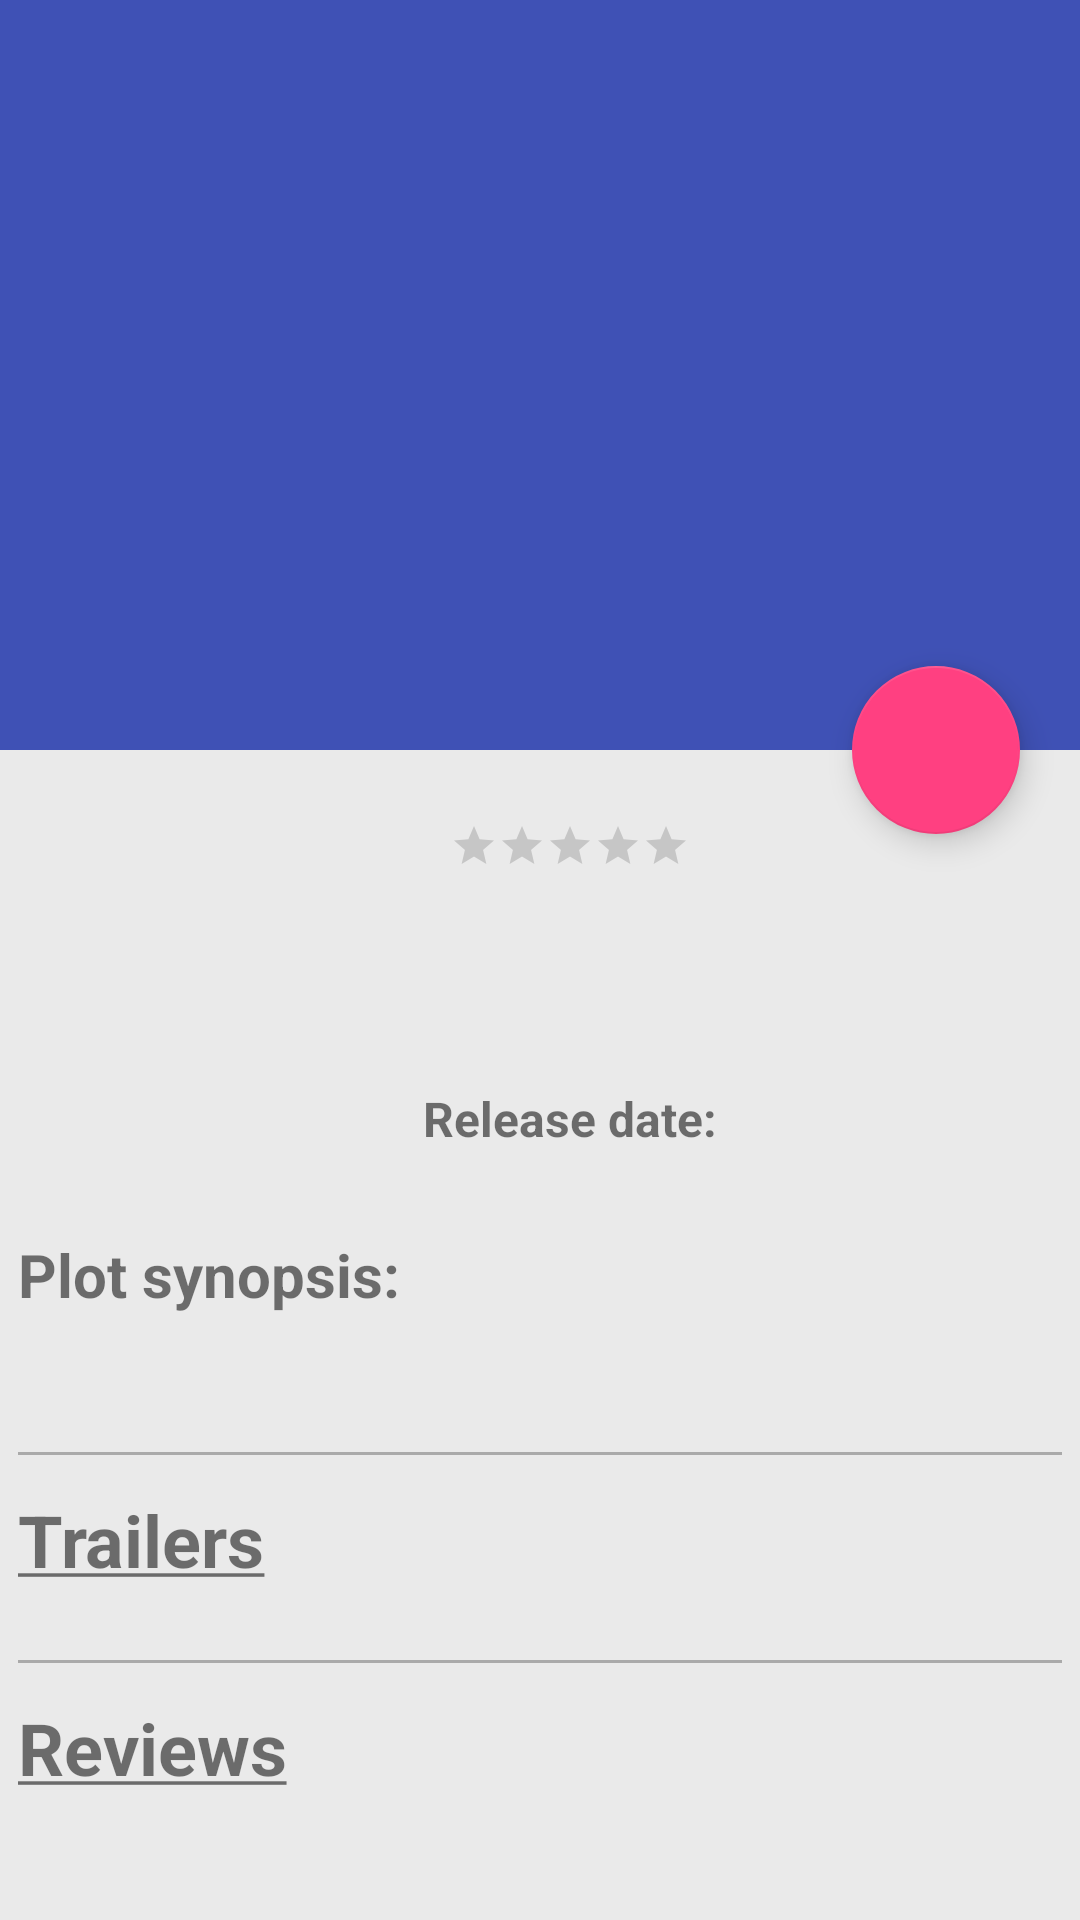

Reconstruct the res/layout file that produces this screen, plus the resources it refers to.
<!-- AndroidManifest.xml: activity theme AppThemeNoActionBar -->
<!-- res/layout/activity_detail.xml -->
<?xml version="1.0" encoding="utf-8"?>
<android.support.design.widget.CoordinatorLayout xmlns:android="http://schemas.android.com/apk/res/android"
    xmlns:app="http://schemas.android.com/apk/res-auto"
    xmlns:tools="http://schemas.android.com/tools"
    android:id="@+id/coordinator_layout"
    android:layout_width="match_parent"
    android:layout_height="match_parent"
    android:fitsSystemWindows="true">

    <android.support.design.widget.AppBarLayout
        android:id="@+id/app_bar_layout"
        android:layout_width="match_parent"
        android:layout_height="@dimen/detail_backdrop_height"
        android:fitsSystemWindows="true"
        android:theme="@style/ThemeOverlay.AppCompat.Dark.ActionBar">

        <android.support.design.widget.CollapsingToolbarLayout
            android:id="@+id/collapsing_toolbar"
            android:layout_width="match_parent"
            android:layout_height="match_parent"
            app:contentScrim="?attr/colorPrimary"
            app:layout_scrollFlags="scroll|exitUntilCollapsed">

            <ImageView
                android:id="@+id/iv_detail_backdrop_poster"
                android:layout_width="match_parent"
                android:layout_height="@dimen/detail_backdrop_height"
                android:layout_marginTop="25dp"
                android:contentDescription="@string/content_desc_backdrop_poster"
                android:fitsSystemWindows="true"
                android:scaleType="centerCrop"
                app:layout_collapseMode="parallax" />

            <android.support.v7.widget.Toolbar
                android:id="@+id/detail_toolbar"
                android:layout_width="match_parent"
                android:layout_height="?attr/actionBarSize"
                app:layout_collapseMode="pin"
                app:popupTheme="@style/ThemeOverlay.AppCompat.Light" />

        </android.support.design.widget.CollapsingToolbarLayout>
    </android.support.design.widget.AppBarLayout>

    <android.support.v4.widget.NestedScrollView xmlns:android="http://schemas.android.com/apk/res/android"
        xmlns:app="http://schemas.android.com/apk/res-auto"
        android:id="@+id/detail_nested_scroll_view"
        android:layout_width="match_parent"
        android:layout_height="match_parent"
        android:background="@color/detail_background"
        app:layout_behavior="@string/appbar_scrolling_view_behavior">

        <LinearLayout
            android:layout_width="match_parent"
            android:layout_height="wrap_content"
            android:orientation="vertical">

            <LinearLayout
                android:layout_width="match_parent"
                android:layout_height="wrap_content"
                android:orientation="horizontal">

                <ImageView
                    android:id="@+id/iv_detail_movie_poster"
                    android:layout_width="wrap_content"
                    android:layout_height="wrap_content"
                    android:contentDescription="@string/content_desc_movie_poster"
                    android:padding="@dimen/detail_movie_poster_padding" />

                <LinearLayout
                    android:layout_width="match_parent"
                    android:layout_height="wrap_content"
                    android:orientation="vertical">

                    <RatingBar
                        android:id="@+id/rb_detail_average_vote"
                        style="?attr/ratingBarStyleSmall"
                        android:layout_width="wrap_content"
                        android:layout_height="wrap_content"
                        android:layout_gravity="center"
                        android:layout_marginTop="@dimen/detail_rating_margin"
                        android:isIndicator="true"
                        android:numStars="5"
                        android:stepSize="0.25" />

                    <TextView
                        android:id="@+id/tv_detail_average_vote"
                        android:layout_width="wrap_content"
                        android:layout_height="wrap_content"
                        android:layout_gravity="center"
                        android:textSize="@dimen/detail_text_size"
                        tools:text="5/10" />

                    <TextView
                        android:id="@+id/tv_detail_title"
                        style="@style/detail"
                        android:layout_gravity="center"
                        android:textStyle="bold"
                        tools:text="TITLE" />

                    <TextView
                        android:layout_width="wrap_content"
                        android:layout_height="wrap_content"
                        android:layout_gravity="center"
                        android:layout_marginTop="@dimen/detail_padding_tv"
                        android:text="@string/release_date_label"
                        android:textSize="@dimen/detail_release_date_text_size"
                        android:textStyle="bold" />

                    <TextView
                        android:id="@+id/tv_detail_release_date"
                        android:layout_width="wrap_content"
                        android:layout_height="wrap_content"
                        android:layout_gravity="center"
                        android:textSize="@dimen/detail_release_date_text_size"
                        tools:text="Mar 30th, 2018" />

                </LinearLayout>
            </LinearLayout>

            <TextView
                style="@style/detail"
                android:paddingTop="@dimen/detail_padding_tv"
                android:text="@string/plot_synopsis_label"
                android:textStyle="bold" />

            <TextView
                android:id="@+id/tv_detail_plot_synopsis"
                style="@style/detail"
                android:paddingBottom="@dimen/detail_padding_tv"
                android:textSize="@dimen/plot_text_size"
                android:textStyle="italic" />

            
            <View
                android:id="@+id/line_divider_trailers"
                android:layout_width="match_parent"
                android:layout_height="1dp"
                android:layout_margin="@dimen/detail_padding_tv"
                android:background="@android:color/darker_gray" />

            <TextView
                android:id="@+id/detail_trailer_label"
                style="@style/detail"
                android:text="@string/trailers_label"
                android:textSize="@dimen/trailer_text_size"
                android:textStyle="bold" />

            <android.support.v7.widget.RecyclerView
                android:id="@+id/detail_recyclerview_trailers"
                android:layout_width="wrap_content"
                android:layout_height="wrap_content"
                android:padding="@dimen/detail_padding_tv" />

            
            <View
                android:id="@+id/line_divider_reviews"
                android:layout_width="match_parent"
                android:layout_height="1dp"
                android:layout_margin="@dimen/detail_padding_tv"
                android:background="@android:color/darker_gray" />

            <TextView
                android:id="@+id/detail_reviews_label"
                style="@style/detail"
                android:text="@string/reviews_label"
                android:textSize="@dimen/trailer_text_size"
                android:textStyle="bold" />

            <android.support.v7.widget.RecyclerView
                android:id="@+id/detail_recyclerview_reviews"
                android:layout_width="wrap_content"
                android:layout_height="wrap_content"
                android:padding="@dimen/detail_padding_tv" />

        </LinearLayout>
    </android.support.v4.widget.NestedScrollView>

    <android.support.design.widget.FloatingActionButton
        android:id="@+id/fab_favourite_button"
        android:layout_width="wrap_content"
        android:layout_height="wrap_content"
        android:layout_marginEnd="@dimen/fab_margin"
        android:layout_marginRight="@dimen/fab_margin"
        android:src="@drawable/ic_favorite_black_24dp"
        android:tint="@android:color/white"
        app:layout_anchor="@id/app_bar_layout"
        app:layout_anchorGravity="bottom|right|end" />

</android.support.design.widget.CoordinatorLayout>
<!-- resources referenced by this layout -->
<resources>
  <color name="detail_background">#eaeaea</color>
  <dimen name="detail_backdrop_height">250dp</dimen>
  <dimen name="detail_movie_poster_padding">10dp</dimen>
  <dimen name="detail_padding_tv">6dp</dimen>
  <dimen name="detail_rating_margin">24dp</dimen>
  <dimen name="detail_release_date_text_size">16sp</dimen>
  <dimen name="detail_text_size">20sp</dimen>
  <dimen name="fab_margin">20dp</dimen>
  <dimen name="plot_text_size">16sp</dimen>
  <dimen name="trailer_text_size">24sp</dimen>
  <string name="content_desc_backdrop_poster">Backdrop poster</string>
  <string name="content_desc_movie_poster">Movie poster</string>
  <string name="plot_synopsis_label">Plot synopsis:</string>
  <string name="release_date_label">Release date:</string>
  <string name="reviews_label"><u>Reviews</u></string>
  <string name="trailers_label"><u>Trailers</u></string>
  <style name="detail">
          <item name="android:layout_height">wrap_content</item>
          <item name="android:layout_width">wrap_content</item>
          <item name="android:textSize">@dimen/detail_text_size</item>
          <item name="android:padding">@dimen/detail_padding_tv</item>
      </style>
  <style name="AppThemeNoActionBar" parent="Theme.AppCompat.Light.NoActionBar">
          
          <item name="colorPrimary">@color/colorPrimary</item>
          <item name="colorPrimaryDark">@color/colorPrimaryDark</item>
          <item name="colorAccent">@color/colorAccent</item>
          <item name="preferenceTheme">@style/PreferenceThemeOverlay</item>
      </style>
  <color name="colorPrimary">#3F51B5</color>
  <color name="colorPrimaryDark">#303F9F</color>
  <color name="colorAccent">#FF4081</color>
</resources>
